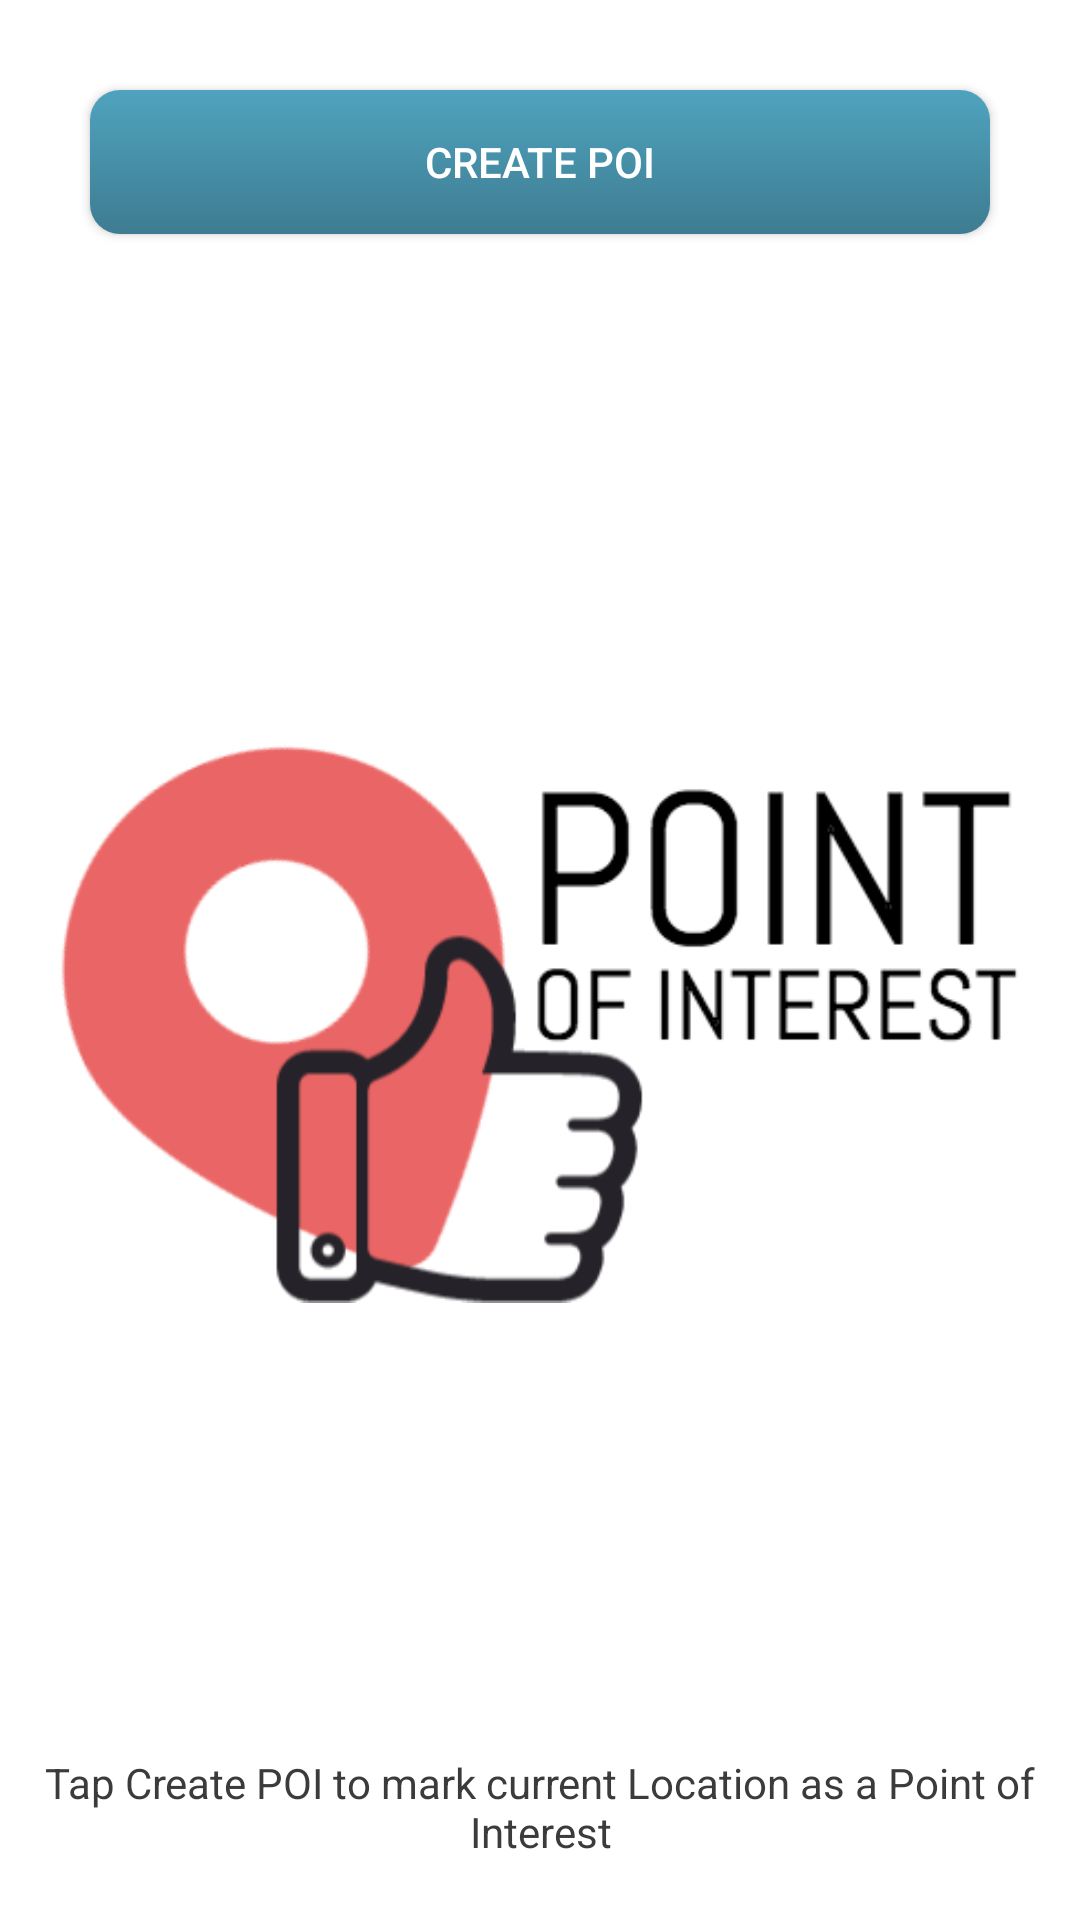

Android layout source for this screen:
<!-- AndroidManifest.xml: application theme AppTheme -->
<!-- res/layout/create_tab_layout.xml -->
<?xml version="1.0" encoding="utf-8"?>
<LinearLayout xmlns:android="http://schemas.android.com/apk/res/android"
    android:layout_width="match_parent"
    android:layout_height="match_parent"
    android:orientation="vertical"
    android:background="#FFF">

    <Button
        android:background="@drawable/btn_background"
        android:layout_width="match_parent"
        android:layout_height="wrap_content"
        android:textColor="#fff"
        android:text="CREATE POI"
        android:id="@+id/btn_get_location"
        android:layout_marginTop="30dp"
        android:layout_marginLeft="30dp"
        android:layout_marginRight="30dp"/>


    <ImageView
        android:layout_width="wrap_content"
        android:layout_height="wrap_content"
        android:src="@drawable/logo"
        android:layout_marginTop="20dp"
        android:layout_marginRight="20dp"
        android:layout_marginLeft="20dp"
        android:layout_gravity="center"
        android:layout_weight="1"/>

    <TextView
        android:textColor="#3b3b3b"
        android:layout_marginLeft="10dp"
        android:layout_marginRight="10dp"
        android:layout_marginBottom="20dp"
        android:textAlignment="center"
        android:layout_width="match_parent"
        android:layout_height="wrap_content"
        android:text="Tap Create POI to mark current Location as a Point of Interest"/>



</LinearLayout>
<!-- resources referenced by this layout -->
<resources>
  <!-- drawable btn_background (drawable) -->
  <?xml version="1.0" encoding="UTF-8"?>
  <shape xmlns:android="http://schemas.android.com/apk/res/android" android:shape="rectangle" >
  
      <gradient
          android:angle="90"
          android:endColor="#4fa3bf"
          android:startColor="#3e7c91"
          android:type="linear" />
  
      <corners
          android:radius="10dp"/>
  
  </shape>
  <!-- drawable logo: png bitmap (drawable, 24879 bytes) -->
  <style name="AppTheme" parent="Theme.AppCompat.Light.DarkActionBar">
          
          <item name="colorPrimary">@color/colorPrimary</item>
          <item name="colorPrimaryDark">@color/colorPrimaryDark</item>
          <item name="colorAccent">@color/colorAccent</item>
      </style>
  <!-- not gathered from this repository: default colours our renderer supplied (Android Studio template values) -->
  <color name="colorPrimary">#FF6200EE</color>
  <color name="colorPrimaryDark">#FF3700B3</color>
  <color name="colorAccent">#FF03DAC5</color>
</resources>
